Run: headless pygame with SDL's dummy video driver; simulated clock (each Clock.tick advances the game by its frame time, no real sleeping); random seed 0; keys injected as events and as key.get_pressed() state; no mouse input.
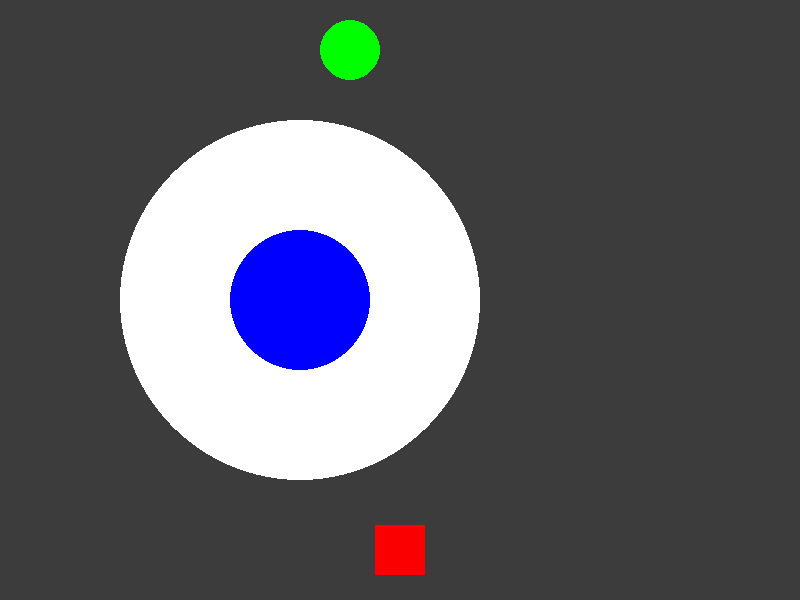
Frame 1 of 4 · flips 1–60 · no input
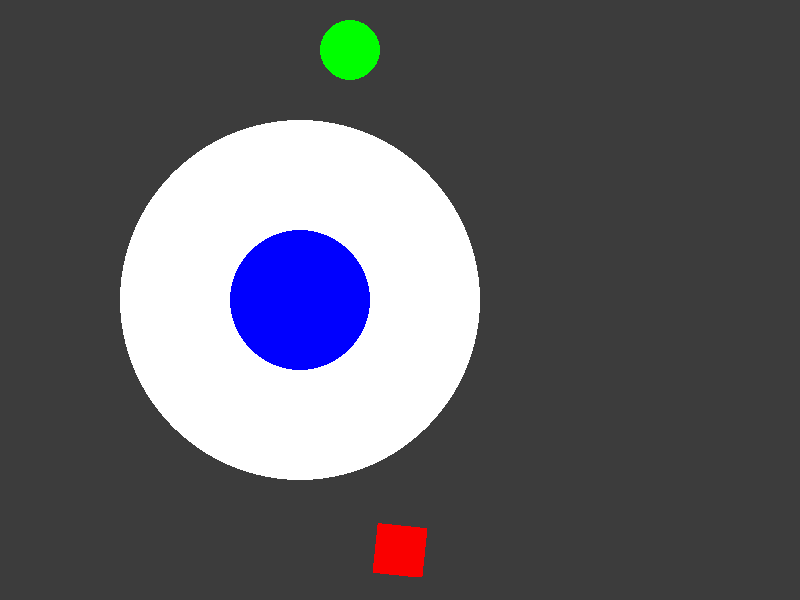
Frame 2 of 4 · flips 61–180 · tapped SPACE, RETURN · held RIGHT (→), D
Frame 3 of 4 · flips 181–300 · held DOWN (↓), S · screen unchanged from frame 2, image omitted
Frame 4 of 4 · flips 301–420 · held LEFT (←), A, UP (↑), W · screen same as frame 1, image omitted

The pygame program that drew these frames:

import math
import pygame
import sys
alive = True


class Planet(pygame.sprite.Sprite):
    def __init__(self, x, y, radius):
        super().__init__()
        self.image = pygame.Surface((radius*2, radius*2), pygame.SRCALPHA)
        pygame.draw.circle(self.image, BLUE, (radius, radius), radius)
        self.rect = self.image.get_rect(center = (x,y))

        
class Gravity(pygame.sprite.Sprite) :
    def __init__(self,x ,y, radius):
        super().__init__()
        radius *= 2
        self.grav_x =x
        self.grav_y = y
        self.image = pygame.surface.Surface((radius*2, radius*2), pygame.SRCALPHA)
        pygame.draw.circle(self.image, (255,255,255), (radius, radius), radius)
        self.rect = self.image.get_rect(center = (self.grav_x,self.grav_y))


class Player(pygame.sprite.Sprite):
    def __init__(self, x, y, color):
        super().__init__()
        self.centerx = x
        self.centery = y
        self.vx = 0 
        self.vy = 0 
        self.original_image = pygame.surface.Surface((50, 50), pygame.SRCALPHA)
        pygame.draw.rect(self.original_image, color, (0,0,50,50))
        self.image = self.original_image
        self.rect = self.image.get_rect(center = (self.centerx,self.centery))
        self.angle = 0
        self.rise = 10
        print(self.rect.topleft, self.rect.center)

    def aim(self, angle_delta):
        self.angle += angle_delta
        self.image = pygame.transform.rotate(self.original_image, self.angle)    
        self.rect = self.image.get_rect(center=(self.centerx,self.centery))
        self.rect.center = (self.centerx,self.centery)


    def rotate(self, angle_delta): 
        self.rotate_angle = angle_delta   
        self.image = pygame.transform.rotate(self.original_image, self.rotate_angle)    
        self.rect = self.image.get_rect(center=(self.centerx,self.centery))
        self.rect.center = (self.centerx,self.centery)
        
    def face_direction(self):
        if self.vx == 0 and self.vy == 0:
            return
        heading_angle = math.degrees(math.atan2(-self.vy, self.vx)) - 90
        self.angle = heading_angle
        self.rotate(heading_angle)

    def move(self):
        self.rect.centerx += self.vx
        self.rect.centery += self.vy
        self.centerx += self.vx
        self.centery += self.vy

class Win_Platform(pygame.sprite.Sprite):
    def __init__(self, x, y, radius):
        super().__init__()
        self.image = pygame.Surface((radius*2, radius*2), pygame.SRCALPHA)
        pygame.draw.circle(self.image, (0,255,0), (radius, radius), radius)
        self.rect = self.image.get_rect(center = (x,y))





# Initialize Pygame and give access to all the methods in the package
pygame.init()

# Set up the screen dimensions
screen_width = 800
screen_height = 600
screen = pygame.display.set_mode((screen_width, screen_height))
pygame.display.set_caption("Pygame Tutorial")

# Define colors
WHITE = (255, 255, 255)
BLUE = (0, 0, 255)
BLACK = (60,60,60)

# Create clock to later control frame rate
clock = pygame.time.Clock()

planets = pygame.sprite.Group()
planets.add(Planet(300, 300,70))

gravity_zones = pygame.sprite.Group()
gravity_zone = Gravity(300,300,90)
gravity_zones.add(gravity_zone)

player = Player(400,550,(250,0,0))

win_zone = Win_Platform(350,50,30)


all = pygame.sprite.Group()
all.add(gravity_zones)
all.add(planets)
all.add(player)
all.add(win_zone)

# Main game loop
running = True
moving = False
rotation_speed = 1
while running:
    # Event handling
    for event in pygame.event.get(): # pygame.event.get()
        if event.type == pygame.QUIT:
            running = False

        keys = pygame.key.get_pressed()
        if moving == False:
            if keys[pygame.K_d]:
                player.aim(-1)
            if keys[pygame.K_a]:
                player.aim(1)
            if keys[pygame.K_SPACE]:
                moving = True
                BULLET_SPEED = 5
                angle_radians = math.radians(player.angle+90)
                player.vx = BULLET_SPEED * math.cos(angle_radians)
                player.vy = -BULLET_SPEED * math.sin(angle_radians)
    if moving:
        player.move()

    collisions = pygame.sprite.spritecollide(player, planets, False, pygame.sprite.collide_mask)
    grav_collisions = pygame.sprite.spritecollide(player, gravity_zones, False,pygame.sprite.collide_mask)

    for collided_planet in collisions:
        pass

    for grav_collided in grav_collisions:
        dx = grav_collided.rect.centerx - player.centerx
        dy = grav_collided.rect.centery - player.centery
        distance = math.sqrt(dx**2 + dy**2)
        
        if distance > 0:
            G_CONSTANT = 0.15
            player.vx += (dx / distance) * G_CONSTANT
            player.vy += (dy / distance) * G_CONSTANT
            player.face_direction()
        

        if player.rect.colliderect(win_zone.rect):
            moving = False

    # Fill the screen with a color (e.g., white)
    screen.fill(BLACK)
    all.draw(screen)








    # Update the display
    pygame.display.flip()

    # Set a frame rate to 60 frames per second
    clock.tick(60)

# Quit Pygame properly
pygame.quit()
sys.exit()
